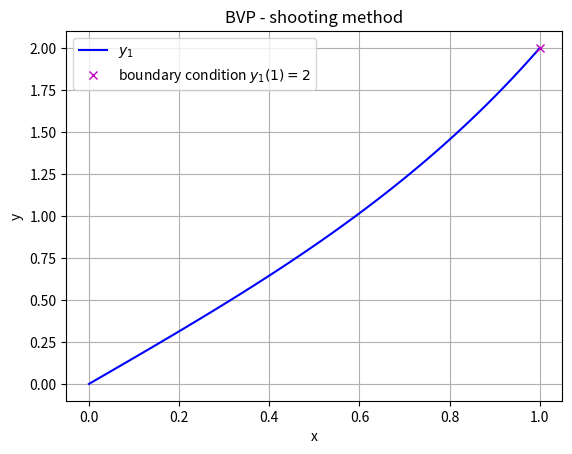

Recreate this plot in Python.
import scipy.integrate
import numpy as np
import matplotlib.pyplot as plt

# domain
x = np.linspace(0, 1, 101)

# known boundary conditions
y1_0 = 0
y1_f = 2

def dy(x: float, y: np.ndarray) -> list[float, float]:
    """Examplary ordinary differential equation.

    Parameters
    ----------
    x : float
        Independent variable
    y : np.ndarray
        Dependent variables

    Returns
    -------
    list[float, float]
        First order derivative of dependent variables
    """
    y1, y2 = y
    dy1 = y2
    dy2 = 4*(y1-x)
    return [dy1, dy2]

guess = [1, 0]  # two initial guesses
# solve IVP for two initial guesses
sol0 = scipy.integrate.solve_ivp(dy, (x[0], x[-1]), [y1_0, guess[0]], t_eval=x)
sol1 = scipy.integrate.solve_ivp(dy, (x[0], x[-1]), [y1_0, guess[1]], t_eval=x)
y = [sol0.y[0], sol1.y[0]]  # save the solution for y1

max_iter = 100  # maximum number of iterations for secant method
tolerance = 1e-3  # error tolerance for stopping criteria

for i in range(max_iter):
    if abs(y[-1][-1]-y1_f) < tolerance:
        break  # if error tolerance is reached, stop the algorithm
    # approximate new guess with secant
    new_guess = guess[-1]-(y[-1][-1]-y1_f)*(guess[-1]-guess[-2])/(y[-1][-1]-y[-2][-1])
    guess.append(new_guess)
    # solve IVP using the new guess
    new_sol = scipy.integrate.solve_ivp(dy, (x[0], x[-1]), [y1_0, guess[-1]], t_eval=x)
    y.append(new_sol.y[0])

fig, ax = plt.subplots()
ax.plot(x, y[-1], label="$y_1$", color="b")
ax.plot(1, 2, label="boundary condition $y_1(1)=2$", linestyle="", marker="x", color="m")
ax.set_xlabel("x")
ax.set_ylabel("y")
ax.set_title("BVP - shooting method")
ax.legend()
ax.grid()
fig.show()